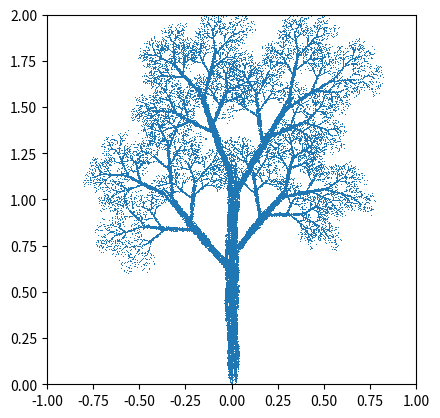

Write the Python code that produced this figure.
import numpy as np
import numpy.random as rd
import matplotlib.pyplot as plt

#N: número de pontos na órbita
n = 100000 # cuidado para não aumentar muito N! Pode consumir toda a memória

#t = [ a b e, c d f, 0 0 1 ]
#t = [ a  b  e ,
#      c  d  f ,
#      0  0  1 ]
a = np.array([[0.05, 0, 0], [0, 0.6, 0], [0, 0, 1]])                #Resize of 0.05 in x and 0.6 in y
b = np.array([[0.05, 0, 0], [0, -0.5, 1], [0, 0, 1]])               #Resize of 0.05 in x and -0.5 in y and translade y by 1
c = np.array([[0.46, -0.32, 0], [0.39, 0.38, 0.6], [0, 0, 1]])      #Resize of 0.46 in x and 0.38 in y, shear by -0.32 in x and 0.39 in y, and translade y by 0.6
d = np.array([[0.47, -0.154, 0], [0.171, 0.423, 1.1], [0, 0, 1]])   #Resize of 0.47 in x and 0.423 in y, shear by -0.154 in x and 0.171 in y, and translade y by 1.1
e = np.array([[0.433, 0.275, 0], [-0.25, 0.476, 1], [0, 0, 1]])     #Resize of 0.433 in x and 0.476 in y, shear by 0.275 in x and -0.25 in y, and translade y by 1
f = np.array([[0.421, 0.257, 0], [-0.353, 0.306, 0.7], [0, 0, 1]])  #Resize of 0.421 in x and 0.306 in y, shear by 0.257 in x and -0.353 in y, and translade y by 0.7

def move(p0):
    r = rd.randint(6)  #gera aleatoriamente um dos inteiros 0, 1, 2
    if r == 0:         #transforma a
        p = a.dot(p0)
    elif r == 1:       #transforma b
        p = b.dot(p0)
    elif r == 2:       #transforma c
        p = c.dot(p0)
    elif r == 3:       #transforma d
        p = d.dot(p0)
    elif r == 4:       #transforma e
        p = e.dot(p0)
    else:              #transforma f
        p = f.dot(p0)
    return p

# array que conterá a órbita
orbita = np.ones((n, 3))   #Creates an array of N by 3.
#1 1 1, i = 0
#1 1 1, i = 1
#1 1 1, i = 2
#1 1 1, i = 3
#1 1 1, i = 4
# ...
#1 1 1, i = N

#cálculo da órbita
for i in range(1, n):   #Just loops from 1 to N
    orbita[i] = move(orbita[i-1])   #i moves this bitch in lines, so three 1's by three 1's.

x=1
y=2
#gráfico
plt.figure()
ax = plt.axes()
ax.set_xlim(-x,x)
ax.set_ylim(0,y)
ax.set_aspect(1)
ax.plot(orbita[:, 0], orbita[:, 1], ',')    #"," = "dot" = apenas um pixel
plt.show()